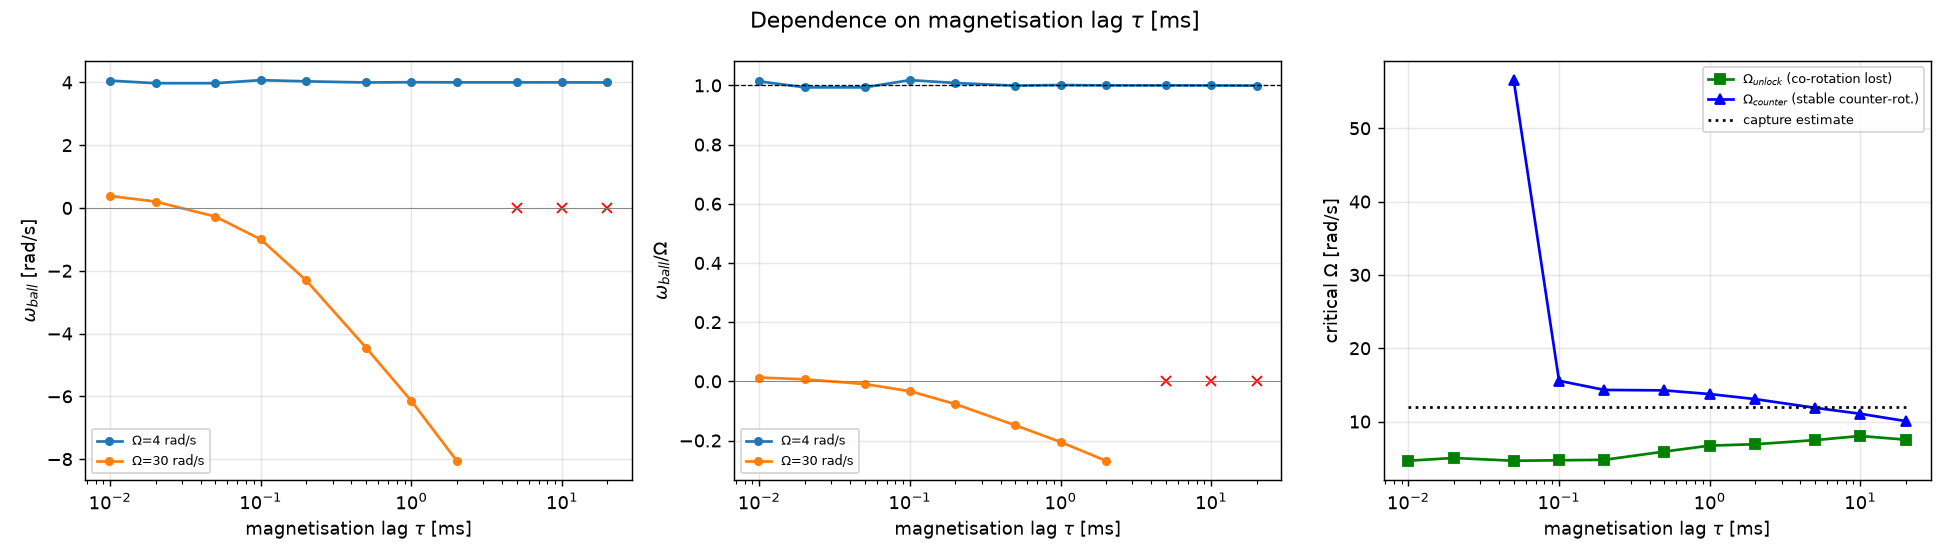

Data behind this chart, as committed beside it:
tau_ms, Omega, omega_ball, ratio, omega_min, omega_max, f_lock, f_counter, f_escape, f_drift, regime, spin_h, slip_frac, N_mean, m_mean
0.01, 4, 4.055, 1.014, 3.993, 4.132, 0.75, 0, 0.25, 0, 1, 56.7, 0, 0.3474, 0.04045
0.02, 4, 3.973, 0.9933, 3.957, 3.993, 0.75, 0, 0.25, 0, 1, 56.07, 0, 0.3596, 0.04138
0.05, 4, 3.974, 0.9934, 3.957, 3.992, 0.75, 0, 0.25, 0, 1, 55.13, 0, 0.394, 0.04368
0.1, 4, 4.071, 1.018, 3.986, 4.119, 0.75, 0, 0.25, 0, 1, 53.03, 0, 0.4382, 0.04619
0.2, 4, 4.033, 1.008, 3.984, 4.061, 0.75, 0, 0.25, 0, 1, 48.43, 0, 0.4913, 0.04873
0.5, 4, 3.997, 0.9991, 3.99, 4.006, 0.75, 0, 0.25, 0, 1, 41.87, 0, 0.5413, 0.05075
1, 4, 4.005, 1.001, 4, 4.013, 1, 0, 0, 0, 1, 40.41, 0, 0.5523, 0.05116
2, 4, 4, 1, 3.998, 4.003, 1, 0, 0, 0, 1, 40.03, 0, 0.5509, 0.05109
5, 4, 4, 1, 4, 4, 1, 0, 0, 0, 1, 40.02, 0, 0.5258, 0.05002
10, 4, 4, 0.9999, 3.999, 4, 1, 0, 0, 0, 1, 37.63, 0.9986, 0.459, 0.04704
20, 4, 3.997, 0.9992, 3.996, 3.998, 1, 0, 0, 0, 1, 19.34, 1, 0.4578, 0.04698
0.01, 30, 0.3797, 0.01266, 0.02891, 1.069, 0, 0, 0, 1, 0, 8.791, 0, 0.179, 0.02614
0.02, 30, 0.2036, 0.006787, -0.1431, 0.8857, 0, 0, 0, 1, 0, 8.138, 0, 0.1798, 0.02621
0.05, 30, -0.2745, -0.009149, -0.5776, 0.3674, 0, 0, 0, 1, 0, 7.165, 0, 0.1789, 0.02614
0.1, 30, -1, -0.03334, -1.295, -0.4598, 0, 0.75, 0, 0.25, -1, 10.63, 0, 0.1798, 0.02621
0.2, 30, -2.304, -0.0768, -2.555, -1.813, 0, 1, 0, 0, -1, 22.98, 0, 0.1794, 0.02617
0.5, 30, -4.45, -0.1483, -4.528, -4.29, 0, 1, 0, 0, -1, 44.53, 0, 0.1781, 0.02611
1, 30, -6.147, -0.2049, -6.16, -6.12, 0, 1, 0, 0, -1, 61.96, 0.05893, 0.1723, 0.0259
2, 30, -8.051, -0.2684, -8.052, -8.049, 0, 1, 0, 0, -1, 84.5, 0.4651, 0.1554, 0.02526
5, 30, nan, nan, nan, nan, 0, 0, 1, 0, 2, nan, nan, nan, nan
10, 30, nan, nan, nan, nan, 0, 0, 1, 0, 2, nan, nan, nan, nan
20, 30, nan, nan, nan, nan, 0, 0, 1, 0, 2, nan, nan, nan, nan
